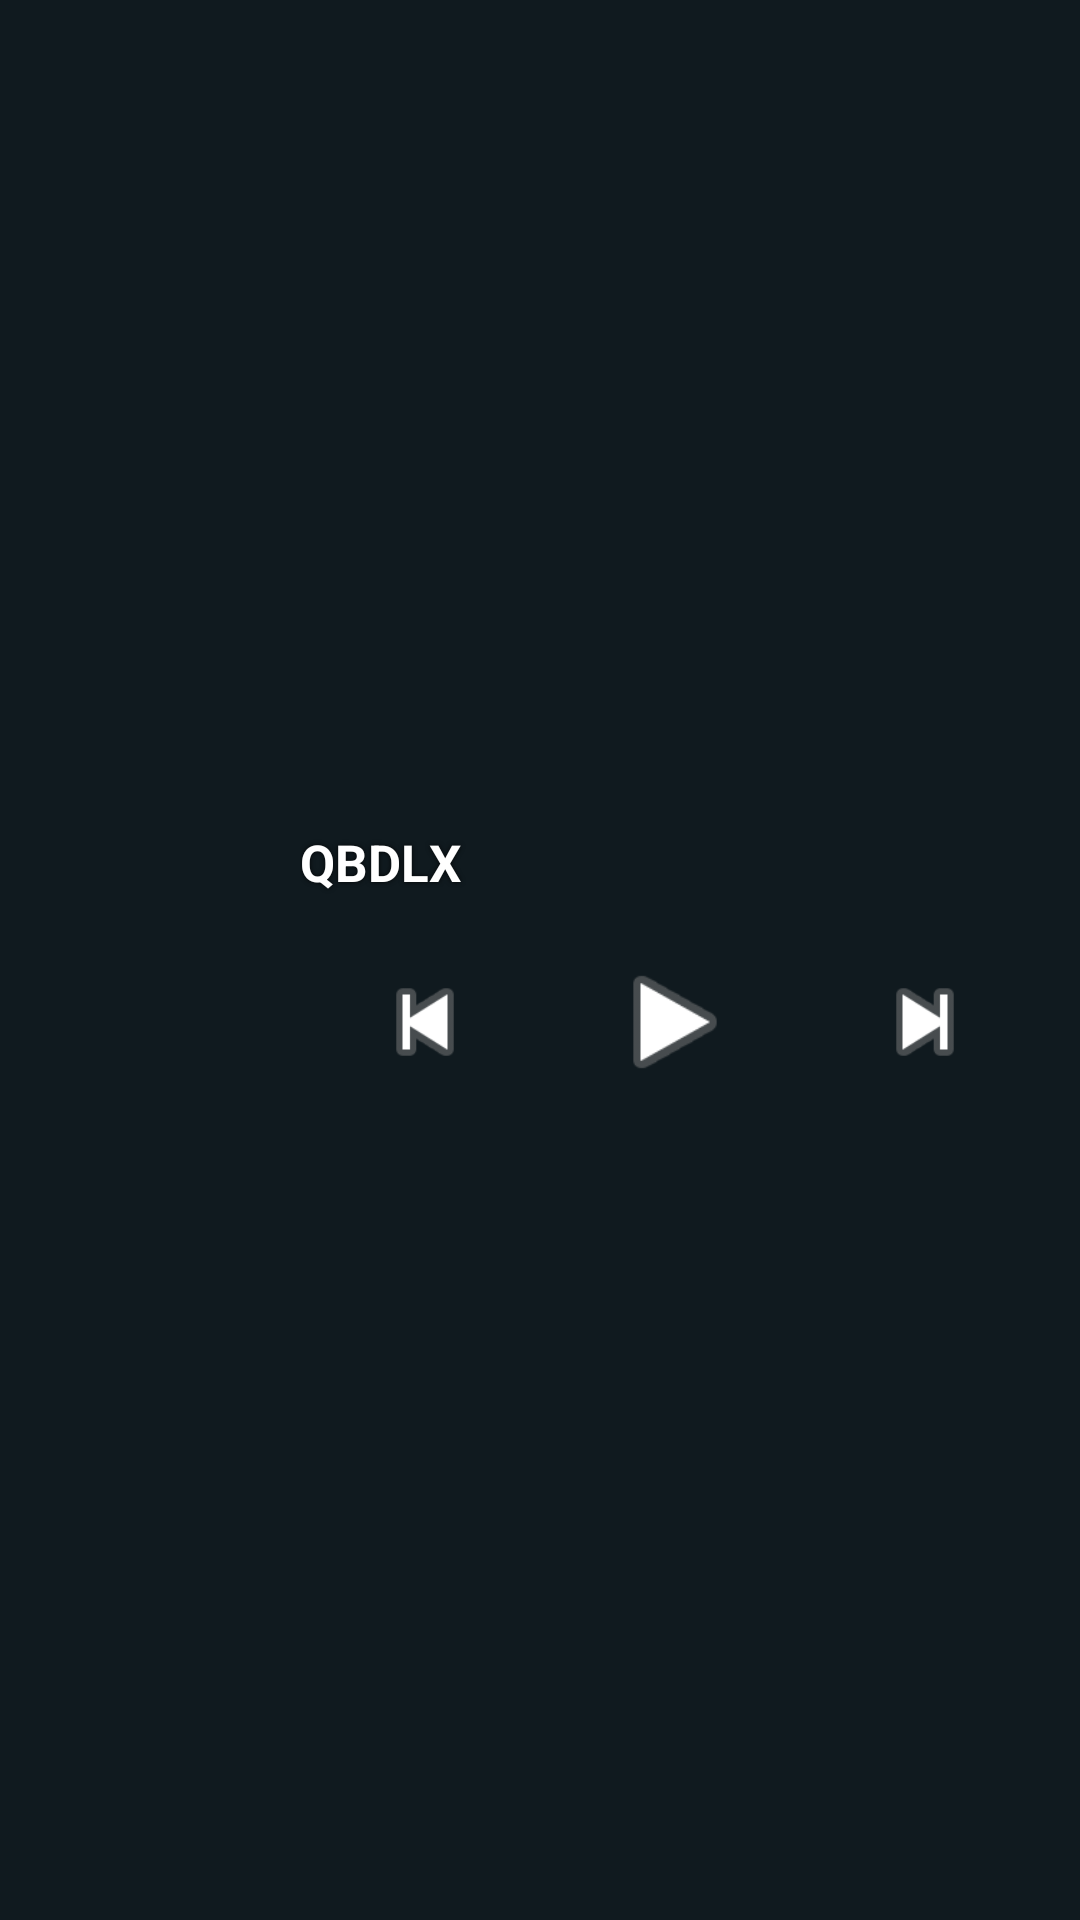

Write the Android layout XML for this screen, with the resource values it uses.
<!-- AndroidManifest.xml: application theme Theme.QBDLX -->
<!-- res/layout/widget_now_playing_m.xml -->
<?xml version="1.0" encoding="utf-8"?>
<FrameLayout xmlns:android="http://schemas.android.com/apk/res/android"
    android:id="@+id/widget_root"
    android:layout_width="match_parent"
    android:layout_height="match_parent"
    android:background="#FF101A1F">

    
    <ImageView
        android:id="@+id/widget_bg"
        android:layout_width="match_parent"
        android:layout_height="match_parent"
        android:alpha="0.35"
        android:scaleType="centerCrop"
        android:visibility="gone" />

    <LinearLayout
        android:layout_width="match_parent"
        android:layout_height="match_parent"
        android:gravity="center_vertical"
        android:orientation="horizontal"
        android:padding="10dp">

        <ImageView
            android:id="@+id/widget_cover"
            android:layout_width="80dp"
            android:layout_height="80dp"
            android:scaleType="centerCrop"
            android:src="@drawable/ic_launcher" />

        <LinearLayout
            android:layout_width="0dp"
            android:layout_height="wrap_content"
            android:layout_marginStart="10dp"
            android:layout_weight="1"
            android:orientation="vertical">

            <TextView
                android:id="@+id/widget_title"
                android:layout_width="match_parent"
                android:layout_height="wrap_content"
                android:ellipsize="marquee"
                android:focusable="true"
                android:marqueeRepeatLimit="marquee_forever"
                android:shadowColor="#CC000000"
                android:shadowRadius="4"
                android:singleLine="true"
                android:text="QBDLX"
                android:textColor="#FFFFFF"
                android:textSize="17sp"
                android:textStyle="bold" >
                <requestFocus />
            </TextView>

            <TextView
                android:id="@+id/widget_artist"
                android:layout_width="match_parent"
                android:layout_height="wrap_content"
                android:ellipsize="marquee"
                android:focusable="true"
                android:marqueeRepeatLimit="marquee_forever"
                android:shadowColor="#CC000000"
                android:shadowRadius="4"
                android:singleLine="true"
                android:textColor="#E6FFFFFF"
                android:textSize="14sp" />

            <LinearLayout
                android:layout_width="match_parent"
                android:layout_height="wrap_content"
                android:gravity="center_vertical"
                android:orientation="horizontal">

                <ImageButton
                    android:id="@+id/widget_prev"
                    android:layout_width="0dp"
                    android:layout_height="40dp"
                    android:layout_weight="1"
                    android:scaleType="fitCenter"
                    android:background="@null"
                    android:contentDescription="@string/widget_previous"
                    android:src="@android:drawable/ic_media_previous" />

                <ImageButton
                    android:id="@+id/widget_play"
                    android:layout_width="0dp"
                    android:layout_height="46dp"
                    android:layout_weight="1"
                    android:scaleType="fitCenter"
                    android:background="@null"
                    android:contentDescription="@string/widget_play_pause"
                    android:src="@android:drawable/ic_media_play" />

                <ImageButton
                    android:id="@+id/widget_next"
                    android:layout_width="0dp"
                    android:layout_height="40dp"
                    android:layout_weight="1"
                    android:scaleType="fitCenter"
                    android:background="@null"
                    android:contentDescription="@string/widget_next"
                    android:src="@android:drawable/ic_media_next" />
            </LinearLayout>
        </LinearLayout>
    </LinearLayout>
</FrameLayout>
<!-- resources referenced by this layout -->
<resources>
  <string name="widget_next">Next</string>
  <string name="widget_play_pause">Play / pause</string>
  <string name="widget_previous">Previous</string>
  <style name="Theme.QBDLX" parent="android:Theme.Material.NoActionBar" />
</resources>
